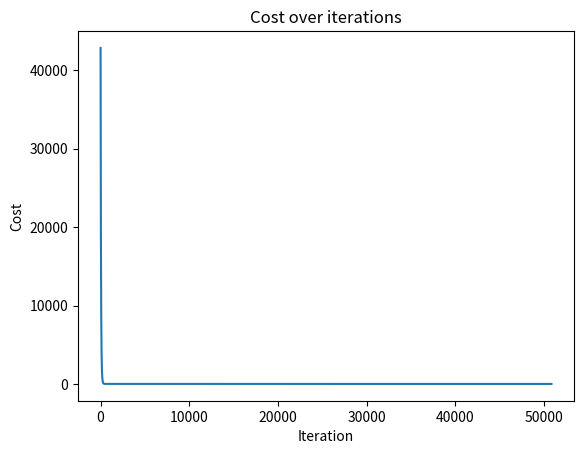
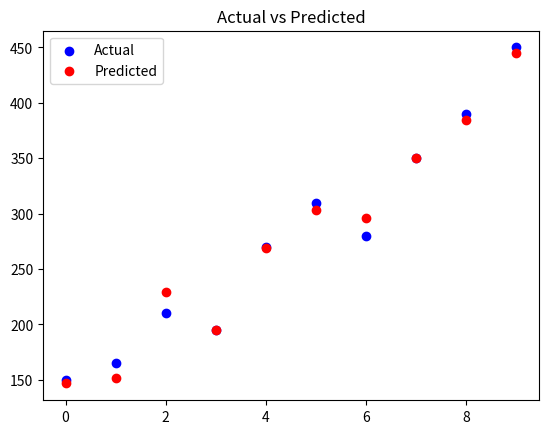

These charts were generated, in order, by the following Python code:

import matplotlib.pylab as plt
import numpy as np

# Features: [size_sqm, num_rooms, age_years]
X = np.array([
    [50,  2, 10],
    [60,  2, 15],
    [75,  3, 5],
    [80,  3, 20],
    [90,  4, 8],
    [100, 4, 3],
    [110, 4, 12],
    [120, 5, 7],
    [130, 5, 2],
    [150, 6, 1]
])

# Price in thousands
y = np.array([150, 165, 210, 195, 270, 310, 280, 350, 390, 450])
def cost(w,b):
    
    sum=0
    for i in range(len(x)):
        power=w*x[i]+b-y[i]
        sum+=power**2
    return sum / (2*len(x))

# w_vals = np.linspace(0,10,50)
# b_vals = np.linspace(0,10,50)

# W, B = np.meshgrid(w_vals, b_vals)
# Z = np.zeros_like(W)

# for i in range(W.shape[0]):
#     for j in range(W.shape[1]):
#         Z[i,j] = cost(W[i,j], B[i,j])

# fig = plt.figure()
# ax = fig.add_subplot(111, projection='3d')

# ax.plot_surface(W, B, Z, cmap="viridis")

# ax.set_xlabel("w")
# ax.set_ylabel("b")
# ax.set_zlabel("cost")


# Normalize
def split(X:list[float],Y:list[float],seed,percent)->tuple:
    x_test=[]
    y_test=[]
    x_train=X
    y_train=Y
    rounds=int((percent*len(X))/100)
    np.random.seed(seed)
    for i in range(len(X)-rounds):
       index= np.random.randint(0, len(x_train) - 1)
       x_test.append(x_train[index])
       y_test.append(y_train[index])
       x_train = np.delete(x_train, index, axis=0)
       y_train = np.delete(y_train, index, axis=0)

    return (x_train,y_train,x_test,y_test)


x_train,y_train,x_test,y_test=split(X,y,30,70)
print(len(x_train))
print(x_test)






X_mean = X.mean(axis=0)
X_std = X.std(axis=0)
X_norm = (X - X_mean) / X_std

m, n = X_norm.shape
w = np.zeros(n)
b = 0

def cost(w, b,X,Y):
    errors = X @ w + b - Y
    return (1 / (2 * m)) * np.sum(errors ** 2)

def gradient(w, b,X,Y,m):
    errors = X @ w + b - Y
    dw = (1 / m) * X.T @ errors
    db = (1 / m) * np.sum(errors)
    return dw, db

def gradient_descent(alpha, w, b,X,Y):
    cost_history = []
    m,n=X.shape
    while True:
        dw, db = gradient(w, b,X,Y,m)
        new_w = w - alpha * dw
        new_b = b - alpha * db

        cost_history.append(cost(w, b,X,Y))

        if np.all(np.abs(new_w - w) < 1e-6) and abs(new_b - b) < 1e-6:
            break

        w, b = new_w, new_b
    
    return w, b, cost_history

final_w, final_b, cost_history = gradient_descent(0.01, w, b,X_norm,y)

print("Weights:", final_w)
print("Bias:", final_b)
print(min(cost_history))

predictions = X_norm @ final_w + final_b

R2_score=1-(sum((predictions-y)**2)/sum((y-np.mean(y))**2))
R2_score_root=np.power(R2_score,1/2)
# Plot 1 - cost going down
print(R2_score_root)
plt.figure(1)

plt.plot(cost_history)
plt.title("Cost over iterations")
plt.xlabel("Iteration")
plt.ylabel("Cost")

# Plot 2 - actual vs predicted
plt.figure(2)
plt.scatter(range(len(y)), y, label='Actual', color='blue')
plt.scatter(range(len(y)), predictions, label='Predicted', color='red')
plt.title("Actual vs Predicted")
plt.legend()

plt.show()

class Linear_reg():

    def __init__(self,alpha=0.01):
        self.alpha=alpha
        self.W=None
        self.B=None

    @staticmethod
    def split(X:list[float],Y:list[float],seed,percent)->tuple:
        x_test=[]
        y_test=[]
        x_train=X
        y_train=Y
        rounds=int((percent*len(X))/100)
        np.random.seed(seed)
        for i in range(len(X)-rounds):
            index= np.random.randint(0, len(x_train) - 1)
            x_test.append(x_train[index])
            y_test.append(y_train[index])
            x_train = np.delete(x_train, index, axis=0)
            y_train = np.delete(y_train, index, axis=0)

        return (x_train,y_train,x_test,y_test)
    
    def fit(self,X_train,Y_train)->None:
        X_mean = X_train.mean(axis=0)
        X_std = X_train.std(axis=0)
        X_norm = (X_train - X_mean) / X_std
        m, n = X_norm.shape
        w = np.zeros(n)
        b = 0
        new_w,new_b,history=gradient_descent(self.alpha,w,b,X_norm,Y_train)

        self.W=new_w
        self.B=new_b
        return
    
    def predict(self,X_test):
        X_norm = (X_test - self.X_mean) / self.X_std  # use saved mean/std
        return X_norm @ self.W + self.B

                
